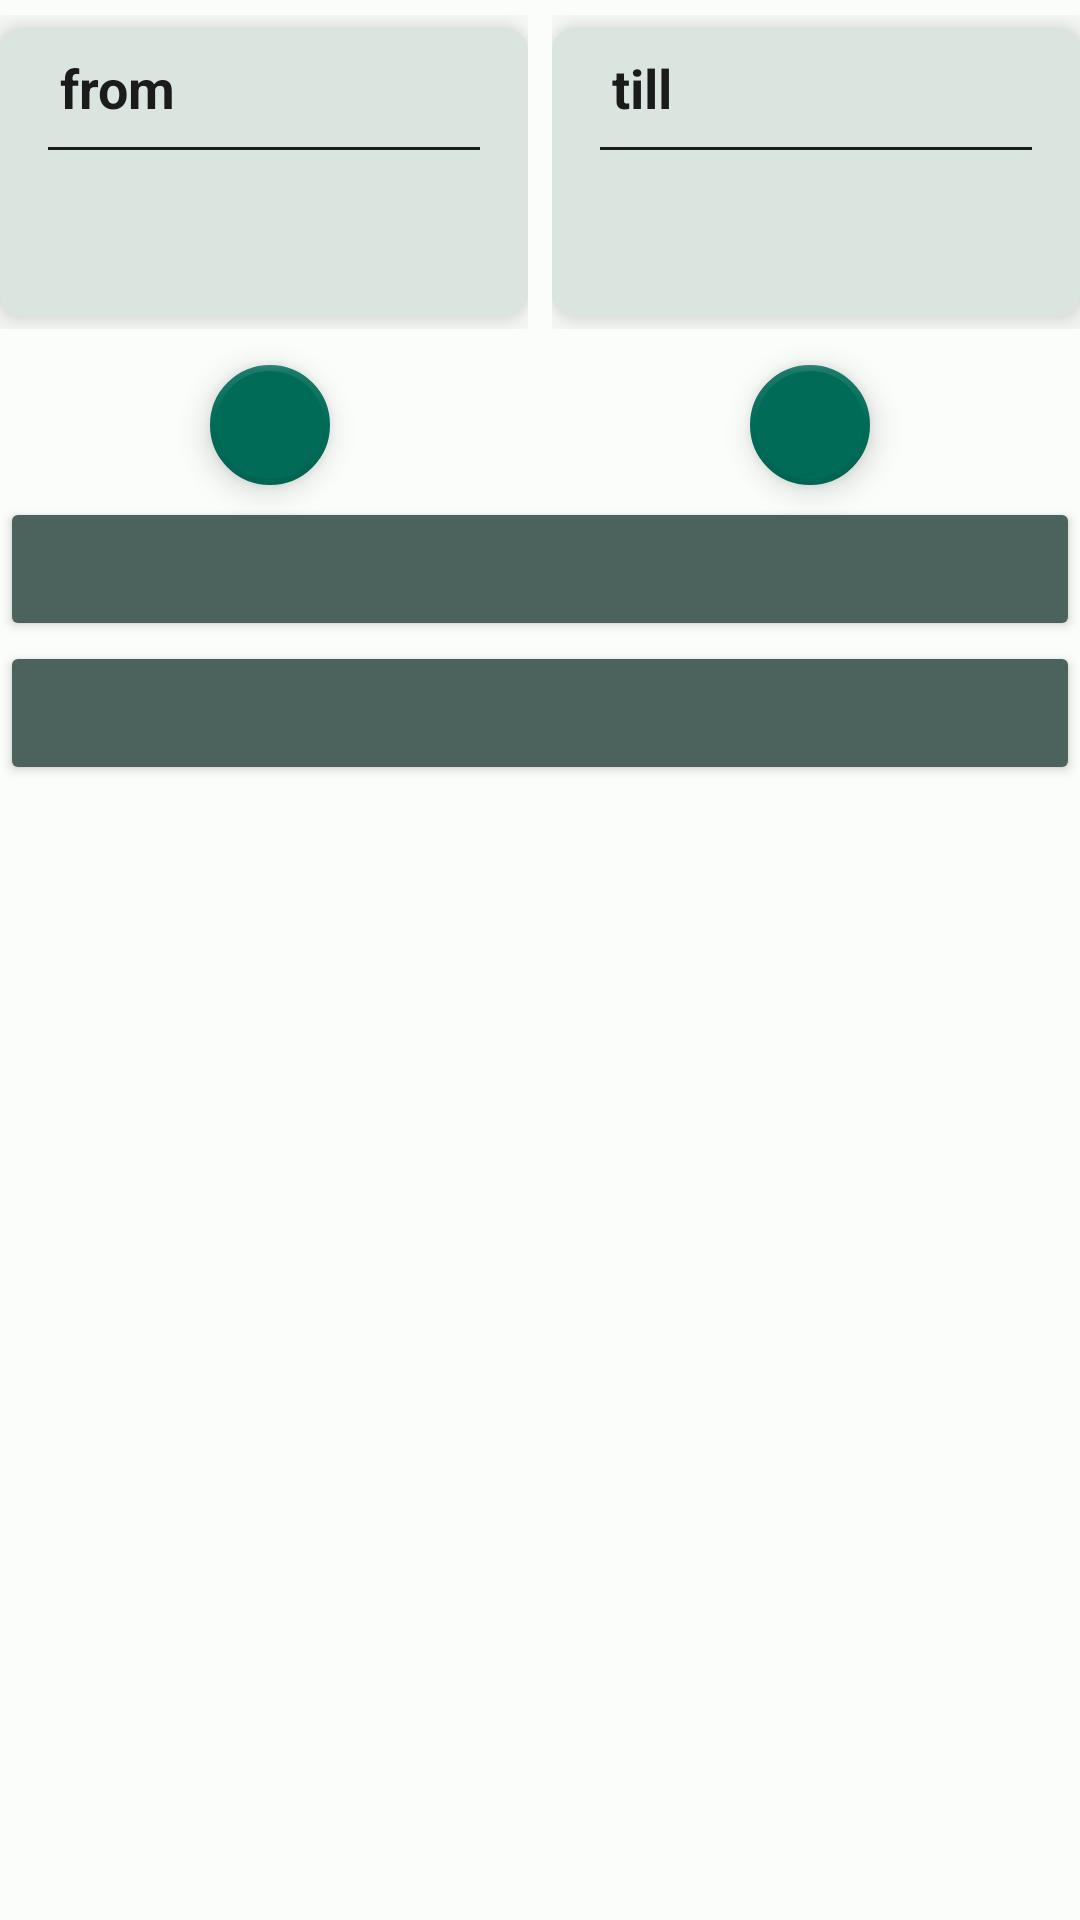

Produce the Android XML layout that renders to this screen, including the resource entries it uses.
<!-- AndroidManifest.xml: application theme Theme.BabittMealPlaner -->
<!-- res/layout/fragment_edit_period.xml -->
<?xml version="1.0" encoding="utf-8"?>
<androidx.constraintlayout.widget.ConstraintLayout xmlns:android="http://schemas.android.com/apk/res/android"
    xmlns:app="http://schemas.android.com/apk/res-auto"
    xmlns:tools="http://schemas.android.com/tools"
    style="@style/MealPlan.ConstraintLayout.Basic"
    tools:context=".ui.mealplaner.fragments.EditPeriodFragment">

    <LinearLayout
        android:id="@+id/linear_layout_edit_period"
        style="@style/MealPlan.LinearLayout.Pdf.Horizontal"
        android:orientation="horizontal"
        app:layout_constraintEnd_toEndOf="parent"
        app:layout_constraintStart_toStartOf="parent"
        app:layout_constraintTop_toTopOf="parent">

        <LinearLayout
            android:layout_width="0dp"
            android:layout_height="wrap_content"
            android:layout_weight="@dimen/linear_layout_column_weight_min"
            android:paddingEnd="@dimen/width_small">

            <androidx.cardview.widget.CardView
                android:id="@+id/card_view_start_edit_period"
                style="@style/MealPlan.CardView.CardLayout"
                android:layout_width="0dp"
                android:layout_height="wrap_content"
                android:layout_weight="@dimen/linear_layout_column_weight_min">

                <androidx.constraintlayout.widget.ConstraintLayout style="@style/MealPlan.ConstraintLayout.Basic">

                    <TextView
                        android:id="@+id/txt_headline_start_date"
                        style="@style/MealPlan.Text.Body1.Bold"
                        android:layout_width="wrap_content"
                        android:layout_height="wrap_content"
                        android:paddingStart="@dimen/width_middle"
                        android:text="@string/from"
                        app:layout_constraintStart_toStartOf="parent"
                        app:layout_constraintTop_toTopOf="parent" />

                    <TextView
                        android:id="@+id/txt_weekday_start_day"
                        style="@style/MealPlan.Text.Body1"
                        android:layout_width="wrap_content"
                        android:layout_height="wrap_content"
                        android:paddingEnd="@dimen/width_middle"
                        app:layout_constraintEnd_toEndOf="parent"
                        app:layout_constraintTop_toTopOf="parent"
                        tools:text="@string/monday" />

                    <View
                        style="@style/MealPlan.Divider"
                        android:layout_width="match_parent"
                        app:layout_constraintBottom_toTopOf="@+id/txt_start_date"
                        app:layout_constraintTop_toBottomOf="@+id/txt_headline_start_date" />

                    <TextView
                        android:id="@+id/txt_start_date"
                        style="@style/MealPlan.Text.Headline1"
                        android:layout_width="wrap_content"
                        android:layout_height="wrap_content"
                        android:layout_marginVertical="@dimen/width_medium"
                        app:layout_constraintEnd_toEndOf="parent"
                        app:layout_constraintStart_toStartOf="parent"
                        app:layout_constraintTop_toBottomOf="@+id/txt_weekday_start_day"
                        tools:text="2.1.1984" />

                </androidx.constraintlayout.widget.ConstraintLayout>

            </androidx.cardview.widget.CardView>
        </LinearLayout>

        <LinearLayout
            android:layout_width="0dp"
            android:layout_height="wrap_content"
            android:layout_weight="@dimen/linear_layout_column_weight_min"
            android:paddingStart="@dimen/width_small">

            <androidx.cardview.widget.CardView
                android:id="@+id/card_view_end_edit_period"
                style="@style/MealPlan.CardView.CardLayout"
                android:layout_width="0dp"
                android:layout_height="wrap_content"
                android:layout_weight="@dimen/linear_layout_column_weight_min">

                <androidx.constraintlayout.widget.ConstraintLayout style="@style/MealPlan.ConstraintLayout.Basic">

                    <TextView
                        android:id="@+id/txt_headline_end_date"
                        style="@style/Theme.MealPlan.TextAppearanceBody1.Bold"
                        android:layout_width="wrap_content"
                        android:layout_height="wrap_content"
                        android:paddingStart="@dimen/width_middle"
                        android:text="@string/till"
                        app:layout_constraintStart_toStartOf="parent"
                        app:layout_constraintTop_toTopOf="parent" />

                    <TextView
                        android:id="@+id/txt_weekday_end_day"
                        style="@style/Theme.MealPlan.TextAppearanceBody1"
                        android:layout_width="wrap_content"
                        android:layout_height="wrap_content"
                        android:paddingEnd="@dimen/width_middle"
                        app:layout_constraintEnd_toEndOf="parent"
                        app:layout_constraintTop_toTopOf="parent"
                        tools:text="@string/friday" />

                    <View
                        style="@style/MealPlan.Divider"
                        android:layout_width="match_parent"
                        app:layout_constraintBottom_toTopOf="@+id/txt_end_date"
                        app:layout_constraintTop_toBottomOf="@+id/txt_headline_end_date" />

                    <TextView
                        android:id="@+id/txt_end_date"
                        style="@style/MealPlan.Text.Headline1"
                        android:layout_width="wrap_content"
                        android:layout_height="wrap_content"
                        android:layout_marginVertical="@dimen/width_medium"
                        app:layout_constraintEnd_toEndOf="parent"
                        app:layout_constraintStart_toStartOf="parent"
                        app:layout_constraintTop_toBottomOf="@+id/txt_weekday_end_day"
                        tools:text="30.5.1984" />

                </androidx.constraintlayout.widget.ConstraintLayout>
            </androidx.cardview.widget.CardView>
        </LinearLayout>
    </LinearLayout>


    <com.google.android.material.floatingactionbutton.FloatingActionButton
        android:id="@+id/fab_plus_day"
        style="@style/MealPlan.FloatingActionButton.Mini"
        android:contentDescription="@string/plus_a_day"
        android:src="@drawable/ic_add_symb_24"
        app:backgroundTint="?attr/colorPrimary"
        app:layout_constraintEnd_toEndOf="parent"
        app:layout_constraintStart_toEndOf="@+id/txt_days_between"
        app:layout_constraintTop_toBottomOf="@id/linear_layout_edit_period" />


    <TextView
        android:id="@+id/txt_days_between"
        style="@style/MealPlan.Text.Headline2"
        android:layout_width="wrap_content"
        android:layout_height="wrap_content"
        app:layout_constraintBottom_toTopOf="@+id/btn_set_changes"
        app:layout_constraintEnd_toEndOf="parent"
        app:layout_constraintStart_toStartOf="parent"
        app:layout_constraintTop_toBottomOf="@id/linear_layout_edit_period"
        tools:text="7 days" />


    <com.google.android.material.floatingactionbutton.FloatingActionButton
        android:id="@+id/fab_minus_day"
        style="@style/MealPlan.FloatingActionButton.Mini"
        android:contentDescription="@string/minus_a_day"
        android:src="@drawable/ic_minus_symb_24"
        app:backgroundTint="?attr/colorPrimary"
        app:layout_constraintEnd_toStartOf="@+id/txt_days_between"
        app:layout_constraintStart_toStartOf="parent"
        app:layout_constraintTop_toBottomOf="@id/linear_layout_edit_period" />


    <Button
        android:id="@+id/btn_set_changes"
        style="@style/MealPlan.Button"
        app:layout_constraintEnd_toEndOf="parent"
        app:layout_constraintStart_toStartOf="parent"
        app:layout_constraintTop_toBottomOf="@+id/fab_plus_day"
        tools:text="@string/save" />

    <Button
        android:id="@+id/btn_delete"
        style="@style/MealPlan.Button"
        app:layout_constraintEnd_toEndOf="parent"
        app:layout_constraintStart_toStartOf="parent"
        app:layout_constraintTop_toBottomOf="@+id/btn_set_changes"
        tools:text="@string/delete" />

</androidx.constraintlayout.widget.ConstraintLayout>
<!-- resources referenced by this layout -->
<resources>
  <dimen name="linear_layout_column_weight_min">1</dimen>
  <dimen name="width_medium">16dp</dimen>
  <dimen name="width_middle">12dp</dimen>
  <dimen name="width_small">4dp</dimen>
  <string name="delete">delete</string>
  <string name="friday">Friday</string>
  <string name="from">from</string>
  <string name="minus_a_day">Minus a day</string>
  <string name="monday">Monday</string>
  <string name="plus_a_day">Plus a day</string>
  <string name="save">save</string>
  <string name="till">till</string>
  <style name="MealPlan.Button" parent="Widget.AppCompat.Button.Colored">
          <item name="android:layout_width">match_parent</item>
          <item name="android:layout_height">wrap_content</item>
          <item name="backgroundTint">?attr/colorSecondary</item>
          <item name="android:textColor">?attr/colorOnPrimary</item>
      </style>
  <style name="MealPlan.FloatingActionButton.Mini" parent="MealPlan.FloatingActionButton">
          <item name="fabSize">mini</item>
          <item name="borderWidth">@dimen/width_tiny</item>
      </style>
  <style name="MealPlan.Text.Body1" parent="MealPlan.Text">
          <item name="android:textSize">@dimen/text_size_body1</item>
          <item name="android:textColor">?attr/colorOnSurface</item>
      </style>
  <style name="MealPlan.Text.Body1.Bold" parent="MealPlan.Text.Body1">
          <item name="android:textStyle">bold</item>
      </style>
  <style name="MealPlan.Text.Headline1" parent="MealPlan.Text">
          <item name="android:textSize">@dimen/text_size_headline1</item>
      </style>
  <style name="MealPlan.Text.Headline2" parent="MealPlan.Text">
          <item name="android:textSize">@dimen/text_size_headline2</item>
      </style>
  <style name="Theme.MealPlan.TextAppearanceBody1" parent="TextAppearance.AppCompat.Body1">
          <item name="android:textSize">18sp</item>
          <item name="android:textColor">?attr/colorOnSurface</item>
          <item name="android:layout_width">wrap_content</item>
          <item name="android:layout_height">wrap_content</item>
      </style>
  <style name="Theme.MealPlan.TextAppearanceBody1.Bold">
          <item name="android:textStyle">bold</item>
      </style>
  <dimen name="width_no">0dp</dimen>
  <dimen name="height_small">4dp</dimen>
  <dimen name="width_regular">8dp</dimen>
  <style name="MealPlan" />
  <dimen name="height_extra_tiny">1dp</dimen>
  <dimen name="width_tiny">2dp</dimen>
  <style name="MealPlan.LinearLayout">
          <item name="android:orientation">vertical</item>
      </style>
  <dimen name="pdf_margin_tiny">5dp</dimen>
  <dimen name="pdf_column_weight_max">4</dimen>
  <style name="MealPlan.Text" parent="TextAppearance.AppCompat">
          <item name="android:layout_width">wrap_content</item>
          <item name="android:layout_height">wrap_content</item>
      </style>
  <dimen name="text_size_body1">18sp</dimen>
  <dimen name="text_size_headline1">30sp</dimen>
  <dimen name="text_size_headline2">22sp</dimen>
  <color name="md_theme_light_primary">#006B57</color>
  <color name="md_theme_light_onPrimary">#FFFFFF</color>
  <color name="md_theme_light_primaryContainer">#7BF8D9</color>
  <color name="md_theme_light_secondary">#4B635C</color>
  <color name="md_theme_light_onSecondary">#FFFFFF</color>
  <color name="md_theme_light_secondaryContainer">#CDE8DE</color>
  <color name="md_theme_light_error">#BA1B1B</color>
  <color name="md_theme_light_onError">#FFFFFF</color>
  <color name="md_theme_light_background">#FAFDFA</color>
  <color name="md_theme_light_onBackground">#191C1B</color>
  <color name="md_theme_light_surface">#FAFDFA</color>
  <color name="md_theme_light_onSurface">#191C1B</color>
  <color name="md_theme_light_surfaceVariant">#DBE5E0</color>
</resources>
